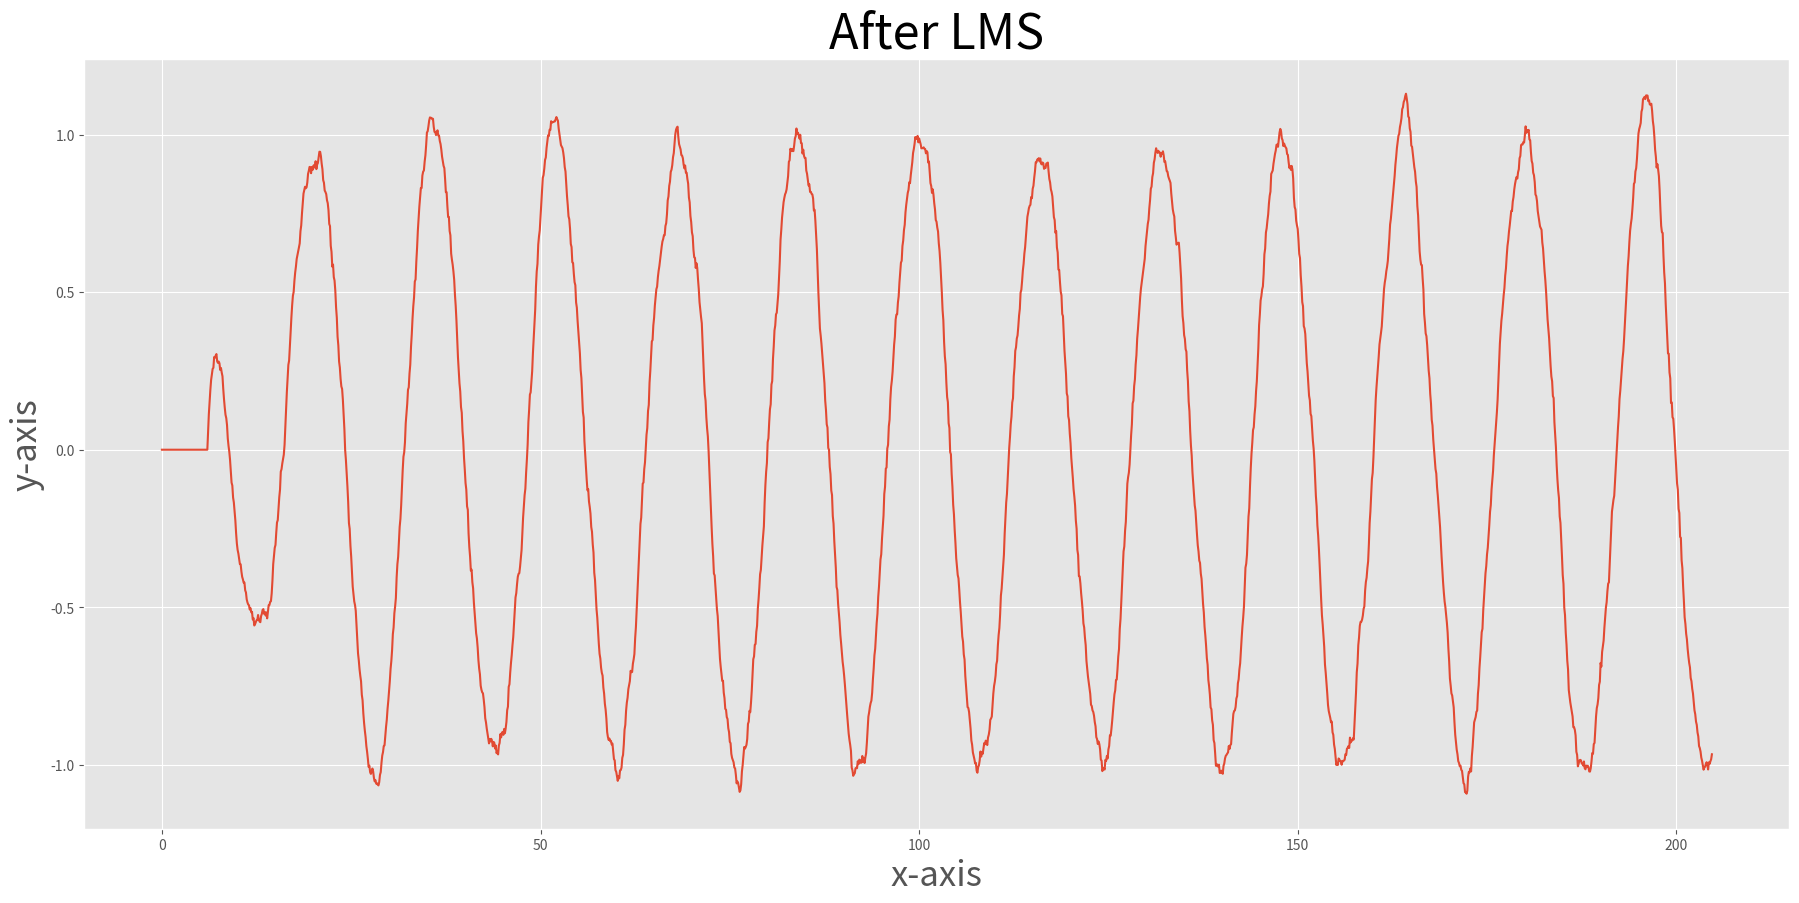
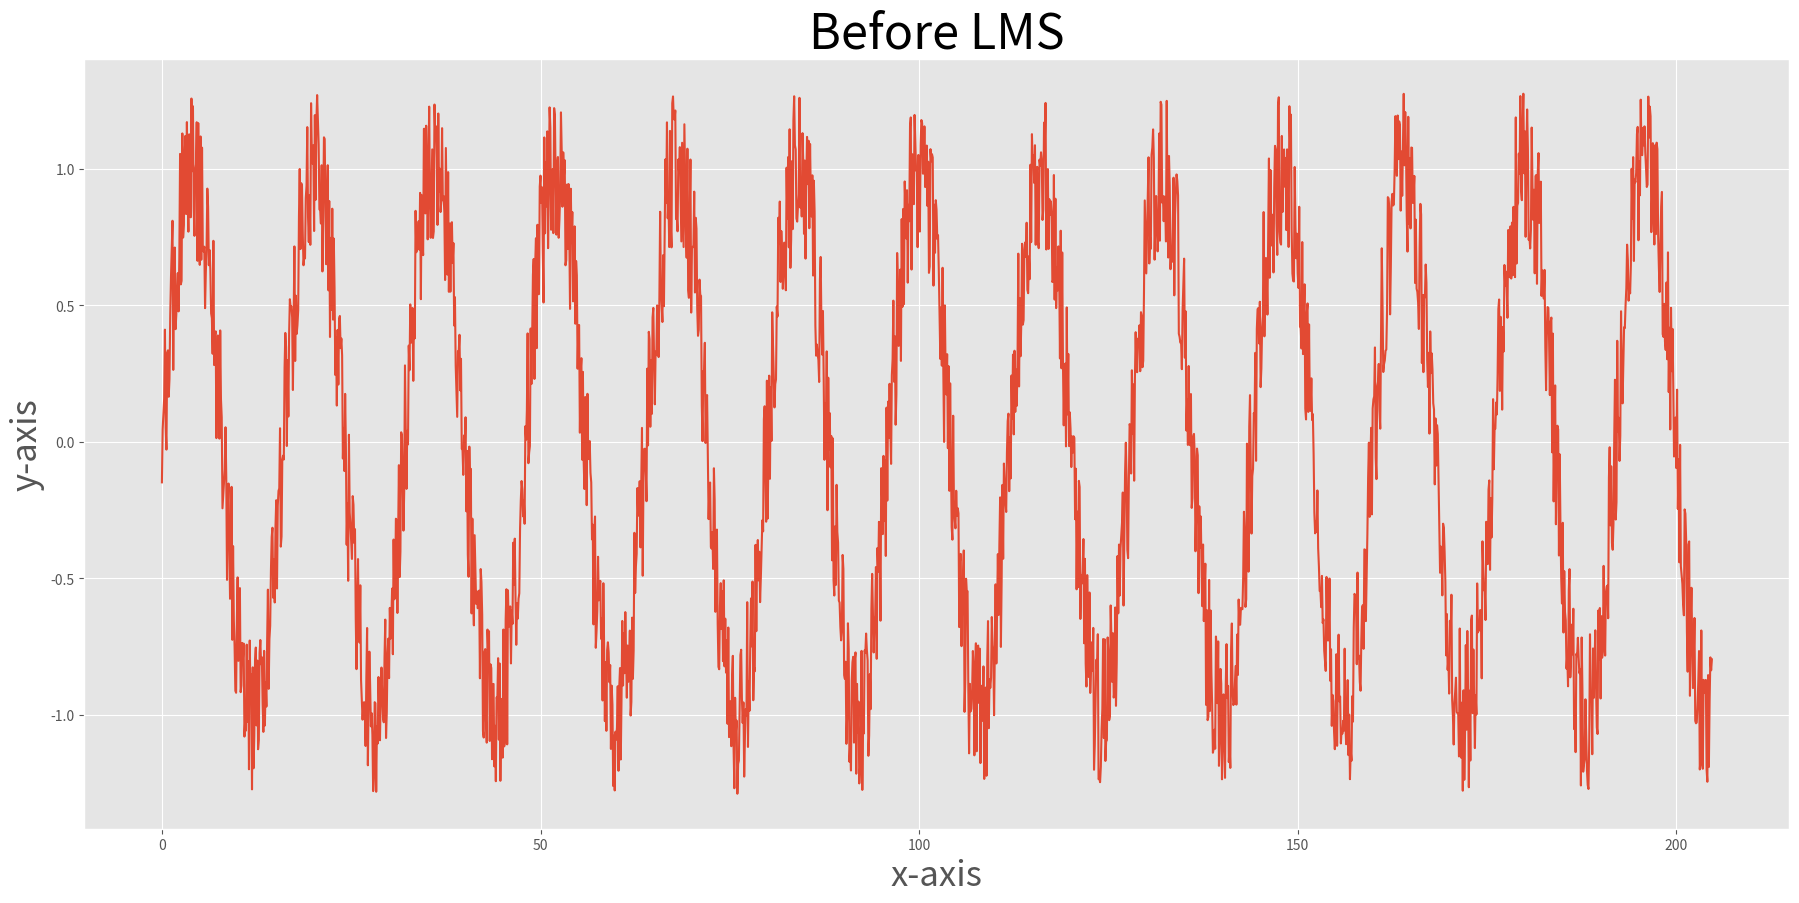

The script that saved these images, in order:
'''
EEL-6505: Digital Signal Processing
Individual Project 2
'''

import matplotlib.pyplot as plt
import numpy as np
import random
from numpy import pi, sin, cos
from numpy import linalg as LA
from numpy.linalg import inv
from mpl_toolkits.mplot3d import Axes3D

np.set_printoptions(precision=3)
np.set_printoptions(suppress=True)

def plt_graph(signal_arr, title='Title', x_axis='x-axis', y_axis='y-axis'):
    '''
    Plot a signal
    '''
    plt.style.use('ggplot')

    rang = generate_range(len(signal_arr))

    fig = plt.figure(figsize=(22, 10))
    graph = fig.add_subplot(1, 1, 1)

    graph.plot(rang, signal_arr)
    graph.set_title(title, fontsize=35)
    graph.set_xlabel(x_axis, fontsize=25)
    graph.set_ylabel(y_axis, fontsize=25)
    # plt.show()

def generate_range(size):
    return np.arange(0, size*0.1, 0.1)

def generate_noise(low, high, size):
    '''
    generates random float values inbetween low high
    values.
    return
        array of random float
    '''
    return np.random.uniform(low, high, size)

def generate_sine_wave(size, frequency):
    '''
    generates a sine wave
    return
        array of sine wave values
    '''
#    samples = np.arange(0, size, 0.01)
    samples = generate_range(size)

    return sin(2*pi*samples*frequency)

def upper_bound_u(noisy, L):
    mtrx = np.matrix([noisy])
    pwr = (mtrx * (mtrx.transpose() / mtrx.size))
    print('Power = '+ str(float(pwr)))

    upper = 1 / ((L+1)*float(pwr))
    print('Upper bound u = ' + str(upper))

    return pwr, upper

def delay(signal, dly):
    '''
    Shift a signal by the value in dly
    return
    shifted list
    '''
    lst = np.zeros(len(signal))

    for idx in range(dly, len(signal)):
        lst[idx] = signal[idx-dly]
    return lst

def lms(delayed_signal, signal, num_of_weights, mu):
    # convert list to transposed matrix
    delayed_mtrx = np.matrix([delayed_signal]).transpose()
    signal_mtrx = np.matrix([signal]).transpose()
    # print(delayed_mtrx)
    # print(signal_mtrx)

    # create column matrix the size of signal
    weights = np.matrix([np.zeros(num_of_weights)]).transpose()
    # print(weights)

    error = np.matrix([np.zeros(len(delayed_signal))]).transpose()
    output = np.matrix([np.zeros(len(delayed_signal))]).transpose()

    length = len(delayed_signal)+1
    # print('length: ' + str(length))

    for indx in range(num_of_weights+1, length):
        #print('index: ' + str(indx))

        sample_sig = delayed_mtrx[(indx-num_of_weights):indx]
        #print(sample_sig)

        output_value = weights.transpose()*sample_sig
        #print('output: ' + str(output_value))

        # output[indx-1] = output_value
        error_value = signal[indx-1] - output_value
        #print('error: ' + str(error_value))

        weights = weights + (2*mu*float(error_value)*sample_sig)
        #print('new weights: ' + str(weights))
        #print()

        output[indx-1] = output_value
        error[indx-1] = error_value


    return output, error, weights

if __name__ == '__main__':
    SIZE = 2048
    FREQUENCY = (1.0/16)

    noise = generate_noise(low=-0.3, high=0.3, size=SIZE)
    sine_wave = generate_sine_wave(SIZE, FREQUENCY)
    noisy_wave = noise + sine_wave
    # noisy_wave = [values for values in range(0,10)]

    # upper_bound_u(noisy_wave, 50)

    delayed = delay(noisy_wave, 3)

    out, err, w = lms(delayed, noisy_wave, 60, 0.001)

    # test_lst = [values for values in range(5)]
    # # print(test_lst)
    # mtrx = np.matrix([test_lst]).transpose()

    plt_graph(out, title='After LMS')
    # plt_graph(err, title='error')

    plt_graph(noisy_wave, title='Before LMS')
    # plt_graph(delayed)


    plt.show()
